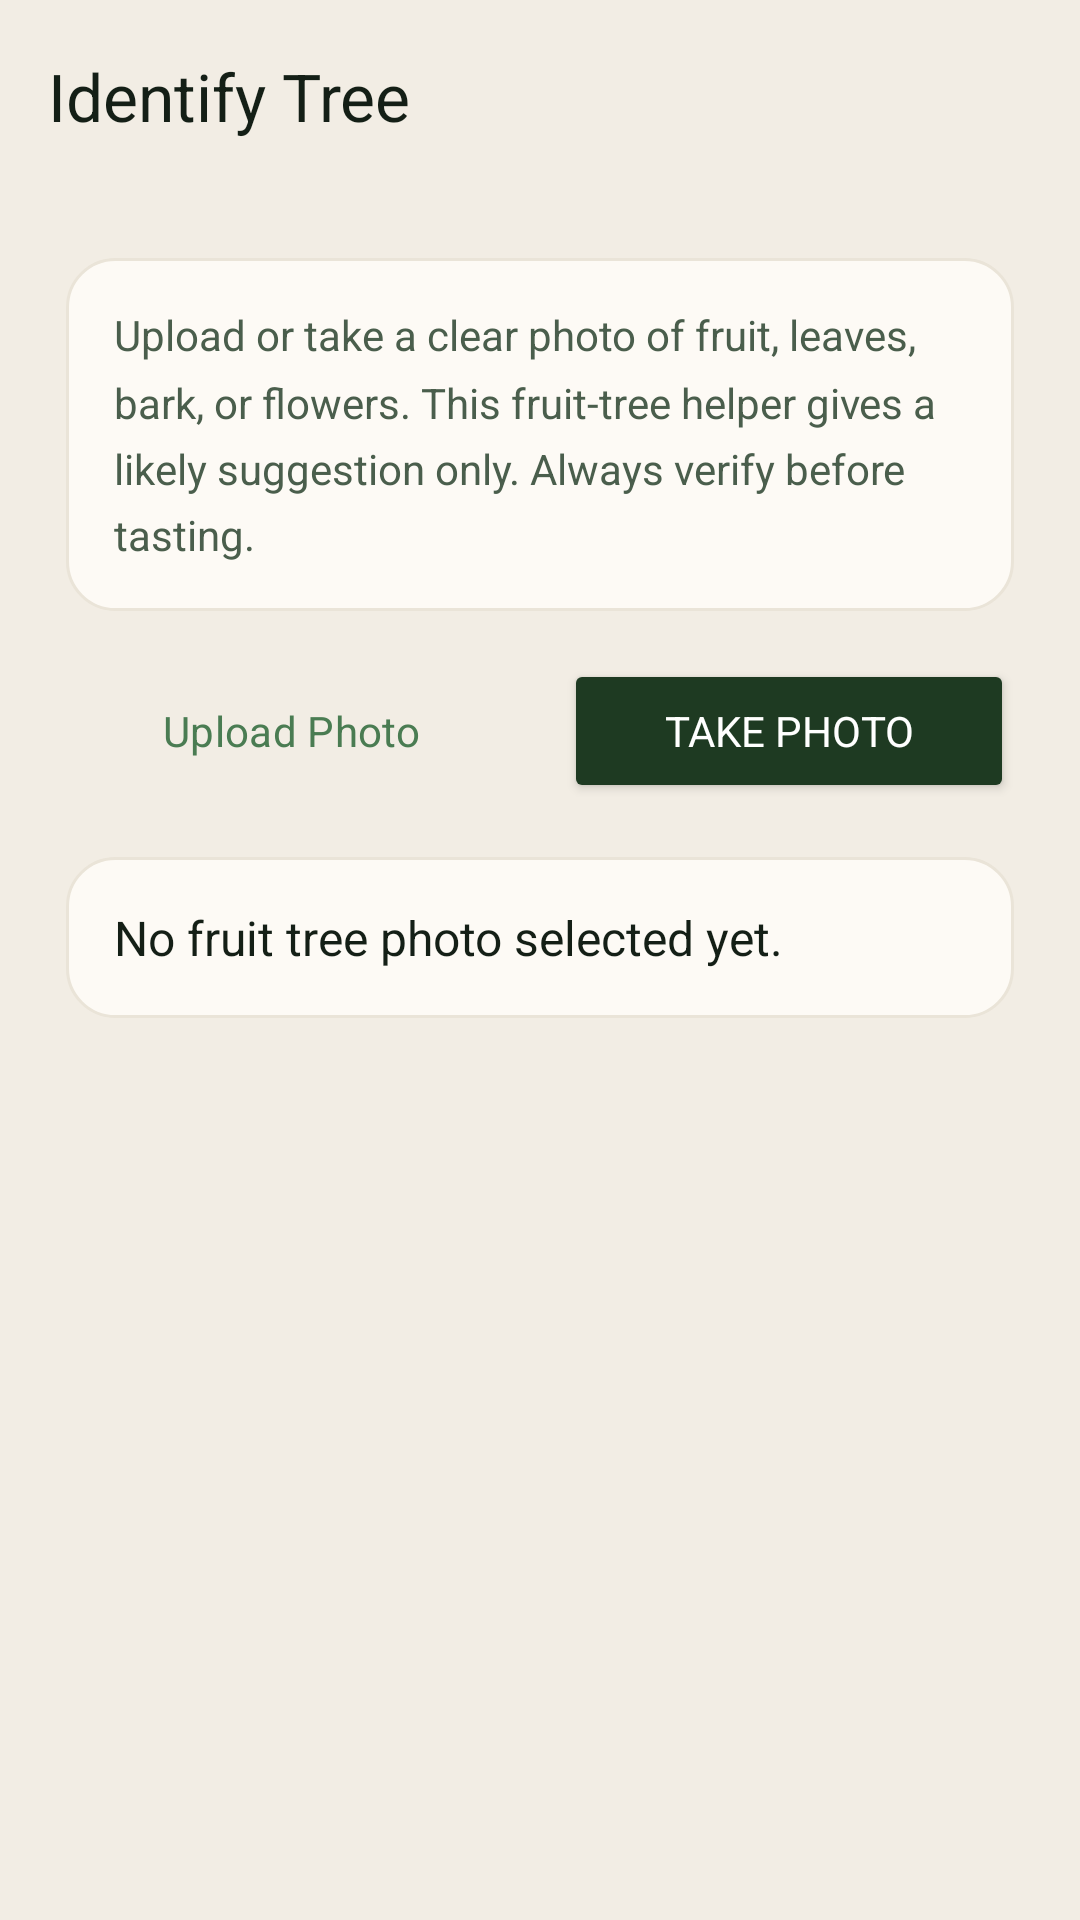

Here is an Android app screen rendered from its layout file. Give the layout XML and the strings, colors and styles it references.
<!-- AndroidManifest.xml: application theme Theme.ForagingApp -->
<!-- res/layout/activity_identify_tree.xml -->
<?xml version="1.0" encoding="utf-8"?>
<androidx.coordinatorlayout.widget.CoordinatorLayout
    xmlns:android="http://schemas.android.com/apk/res/android"
    xmlns:app="http://schemas.android.com/apk/res-auto"
    android:layout_width="match_parent"
    android:layout_height="match_parent"
    android:background="@color/background">

    <com.google.android.material.appbar.AppBarLayout
        android:layout_width="match_parent"
        android:layout_height="wrap_content"
        android:background="@color/background"
        app:elevation="0dp">

        <com.google.android.material.appbar.MaterialToolbar
            android:id="@+id/toolbar"
            android:layout_width="match_parent"
            android:layout_height="?attr/actionBarSize"
            android:background="@color/background"
            app:title="Identify Tree"
            app:titleTextColor="@color/textPrimary"/>
    </com.google.android.material.appbar.AppBarLayout>

    <ScrollView
        android:layout_width="match_parent"
        android:layout_height="match_parent"
        android:padding="22dp"
        app:layout_behavior="@string/appbar_scrolling_view_behavior">

        <LinearLayout
            android:layout_width="match_parent"
            android:layout_height="wrap_content"
            android:orientation="vertical">

            <TextView
                android:layout_width="match_parent"
                android:layout_height="wrap_content"
                android:background="@drawable/row_bg"
                android:lineSpacingMultiplier="1.35"
                android:padding="16dp"
                android:text="Upload or take a clear photo of fruit, leaves, bark, or flowers. This fruit-tree helper gives a likely suggestion only. Always verify before tasting."
                android:textColor="@color/textSecondary"
                android:textSize="14sp"/>

            <ImageView
                android:id="@+id/imagePreview"
                android:layout_width="match_parent"
                android:layout_height="230dp"
                android:layout_marginTop="16dp"
                android:background="@drawable/row_bg"
                android:contentDescription="Selected tree image"
                android:scaleType="centerCrop"
                android:visibility="gone"/>

            <LinearLayout
                android:layout_width="match_parent"
                android:layout_height="wrap_content"
                android:layout_marginTop="16dp"
                android:orientation="horizontal">

                <Button
                    android:id="@+id/buttonGallery"
                    style="@style/Widget.Material3.Button.OutlinedButton"
                    android:layout_width="0dp"
                    android:layout_height="48dp"
                    android:layout_marginEnd="8dp"
                    android:layout_weight="1"
                    android:text="Upload Photo"
                    android:textColor="@color/leafGreen"
                    app:cornerRadius="16dp"
                    app:strokeColor="@color/leafGreen"/>

                <Button
                    android:id="@+id/buttonCamera"
                    android:layout_width="0dp"
                    android:layout_height="48dp"
                    android:layout_marginStart="8dp"
                    android:layout_weight="1"
                    android:backgroundTint="@color/primary"
                    android:text="Take Photo"
                    android:textColor="@color/textOnDark"
                    app:cornerRadius="16dp"/>
            </LinearLayout>

            <TextView
                android:id="@+id/textResult"
                android:layout_width="match_parent"
                android:layout_height="wrap_content"
                android:layout_marginTop="18dp"
                android:background="@drawable/row_bg"
                android:lineSpacingMultiplier="1.35"
                android:padding="16dp"
                android:text="No fruit tree photo selected yet."
                android:textColor="@color/textPrimary"
                android:textSize="16sp"/>

            <Button
                android:id="@+id/buttonWikipedia"
                style="@style/Widget.Material3.Button.OutlinedButton"
                android:layout_width="match_parent"
                android:layout_height="50dp"
                android:layout_marginTop="12dp"
                android:text="Learn More on Wikipedia"
                android:textColor="@color/leafGreen"
                android:visibility="gone"
                app:cornerRadius="16dp"
                app:strokeColor="@color/leafGreen"/>

            <Button
                android:id="@+id/buttonAddToMap"
                android:layout_width="match_parent"
                android:layout_height="52dp"
                android:layout_marginTop="12dp"
                android:backgroundTint="@color/primary"
                android:text="Add to Map"
                android:textColor="@color/textOnDark"
                android:visibility="gone"
                app:cornerRadius="18dp"/>
        </LinearLayout>
    </ScrollView>
</androidx.coordinatorlayout.widget.CoordinatorLayout>
<!-- resources referenced by this layout -->
<resources>
  <color name="background">#F2EDE4</color>
  <color name="leafGreen">#4A7C52</color>
  <color name="primary">#1E3A22</color>
  <color name="textOnDark">#FFFFFF</color>
  <color name="textPrimary">#141F16</color>
  <color name="textSecondary">#4A5E4C</color>
  <!-- drawable row_bg (drawable) -->
  <?xml version="1.0" encoding="utf-8"?>
  <shape xmlns:android="http://schemas.android.com/apk/res/android"
      android:shape="rectangle">
      <solid android:color="#FDFAF5"/>
      <corners android:radius="16dp"/>
      <stroke android:width="1dp" android:color="#EAE4D8"/>
  </shape>
  <style name="Theme.ForagingApp" parent="Theme.Material3.Light.NoActionBar">
          <item name="android:statusBarColor">@color/background</item>
          <item name="android:navigationBarColor">@color/background</item>
          <item name="android:windowBackground">@color/background</item>
          <item name="android:windowLightStatusBar">true</item>
          <item name="colorPrimary">@color/primary</item>
          <item name="colorOnPrimary">@color/textOnDark</item>
          <item name="colorSurface">@color/surface</item>
          <item name="colorSecondaryContainer">@color/mossGreen</item>
          <item name="android:fontFamily">sans-serif</item>
          <item name="materialButtonStyle">@style/Widget.ForagingApp.Button</item>
      </style>
  <color name="surface">#FAFAF6</color>
  <color name="mossGreen">#D4E0D5</color>
  <style name="Widget.ForagingApp.Button" parent="Widget.Material3.Button">
          <item name="android:letterSpacing">0.04</item>
          <item name="android:textAllCaps">false</item>
      </style>
</resources>
